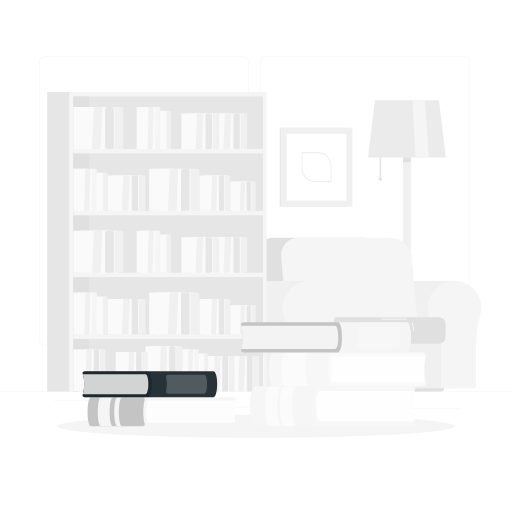
t = 0.00 s
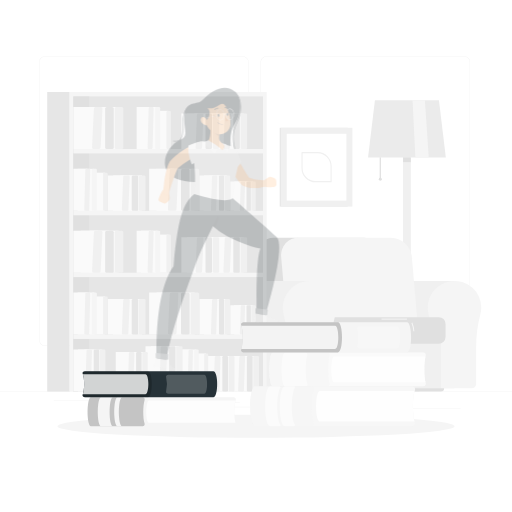
t = 0.25 s
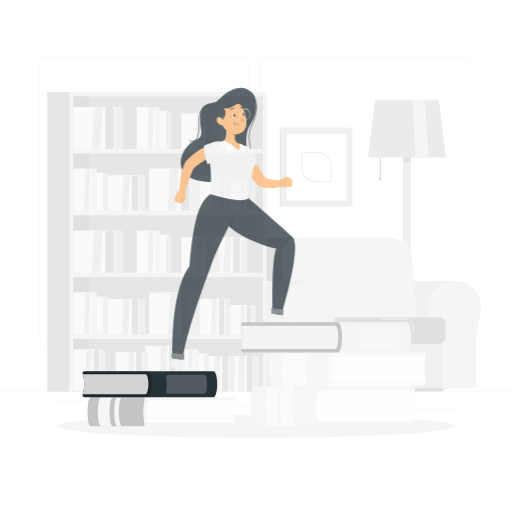
t = 0.50 s
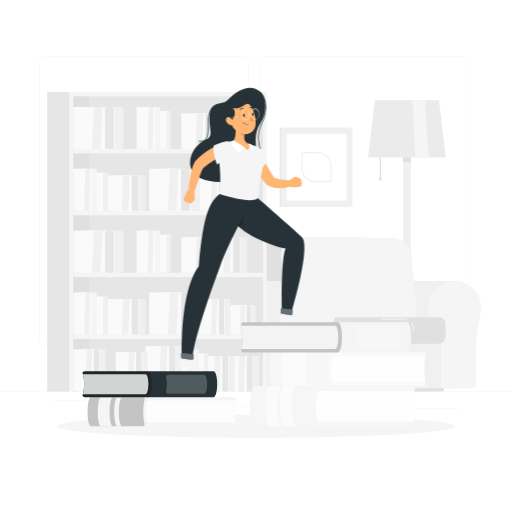
t = 0.75 s
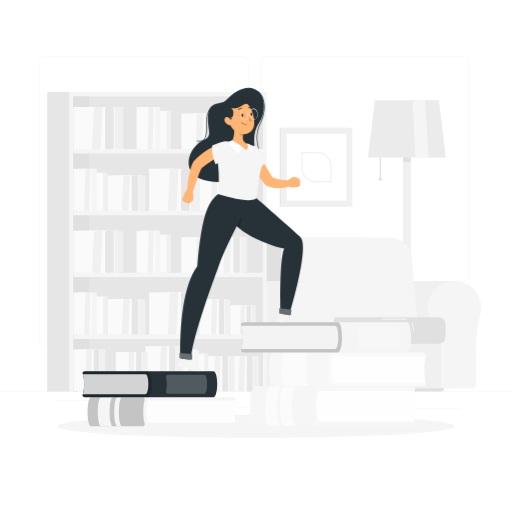
t = 1.00 s

The animated SVG that drew these frames (rendered in a browser with its animation timeline set to each time). Animation: 1 CSS @keyframes rule; one cycle of 1.00 s.

<svg class="animated" id="freepik_stories-learning" xmlns="http://www.w3.org/2000/svg" viewBox="0 0 500 500" version="1.1" xmlns:xlink="http://www.w3.org/1999/xlink" xmlns:svgjs="http://svgjs.com/svgjs"><style>svg#freepik_stories-learning:not(.animated) .animable {opacity: 0;}svg#freepik_stories-learning.animated #freepik--Character--inject-12 {animation: 1s 1 forwards cubic-bezier(.36,-0.01,.5,1.38) slideLeft;animation-delay: 0s;}            @keyframes slideLeft {                0% {                    opacity: 0;                    transform: translateX(-30px);                }                100% {                    opacity: 1;                    transform: translateX(0);                }            }        </style><g id="freepik--background-complete--inject-12" class="animable" style="transform-origin: 250px 226.87px;"><rect y="382.4" width="500" height="0.25" style="fill: rgb(235, 235, 235); transform-origin: 250px 382.525px;" id="ellwgv54thkhe" class="animable"></rect><rect x="394.67" y="398.49" width="55.23" height="0.25" style="fill: rgb(235, 235, 235); transform-origin: 422.285px 398.615px;" id="elw3dn00hlst" class="animable"></rect><rect x="321.81" y="393.25" width="8.69" height="0.25" style="fill: rgb(235, 235, 235); transform-origin: 326.155px 393.375px;" id="elpgaeq3d00va" class="animable"></rect><rect x="372.47" y="389.21" width="19.19" height="0.25" style="fill: rgb(235, 235, 235); transform-origin: 382.065px 389.335px;" id="eluwse3q0bk5d" class="animable"></rect><rect x="52.46" y="390.89" width="43.19" height="0.25" style="fill: rgb(235, 235, 235); transform-origin: 74.055px 391.015px;" id="elc43rie9zgke" class="animable"></rect><rect x="215.33" y="397.35" width="45.72" height="0.25" style="fill: rgb(235, 235, 235); transform-origin: 238.19px 397.475px;" id="eljn4bf74z1lo" class="animable"></rect><rect x="140.46" y="393.12" width="93.68" height="0.25" style="fill: rgb(235, 235, 235); transform-origin: 187.3px 393.245px;" id="elrfpfkyw1b2" class="animable"></rect><path d="M242.72,332.09A5.71,5.71,0,0,1,237,337.8H43.91a5.71,5.71,0,0,1-5.7-5.71V60.66A5.71,5.71,0,0,1,43.91,55H237a5.71,5.71,0,0,1,5.71,5.71m-.25,0A5.47,5.47,0,0,0,237,55.2H43.91a5.46,5.46,0,0,0-5.45,5.46V332.09a5.46,5.46,0,0,0,5.45,5.46H237a5.47,5.47,0,0,0,5.46-5.46" style="fill: rgb(235, 235, 235); transform-origin: 140.465px 196.4px;" id="el9sk4k0cdtqa" class="animable"></path><path d="M453.31,337.8H260.21a5.72,5.72,0,0,1-5.71-5.71V60.66A5.72,5.72,0,0,1,260.21,55h193.1A5.71,5.71,0,0,1,459,60.66V332.09A5.71,5.71,0,0,1,453.31,337.8ZM260.21,55.2a5.47,5.47,0,0,0-5.46,5.46V332.09a5.47,5.47,0,0,0,5.46,5.46h193.1a5.47,5.47,0,0,0,5.46-5.46V60.66a5.47,5.47,0,0,0-5.46-5.46Z" style="fill: rgb(235, 235, 235); transform-origin: 356.75px 196.4px;" id="elns6cqg694wf" class="animable"></path><rect x="273.16" y="124.8" width="66.35" height="76.93" style="fill: rgb(230, 230, 230); transform-origin: 306.335px 163.265px;" id="elupoq21bwqj" class="animable"></rect><rect x="274.16" y="124.8" width="69.98" height="76.93" style="fill: rgb(240, 240, 240); transform-origin: 309.15px 163.265px;" id="elrwn31y27f5l" class="animable"></rect><g id="el8163ps8u0lu"><rect x="276.55" y="134.14" width="65.21" height="58.25" style="fill: rgb(255, 255, 255); transform-origin: 309.155px 163.265px; transform: rotate(90deg);" class="animable"></rect></g><path d="M323.32,178H308.2a13.81,13.81,0,0,1-13.79-13.8V149.09a.56.56,0,0,1,.56-.56h15.12a13.81,13.81,0,0,1,13.8,13.8v15.12A.56.56,0,0,1,323.32,178Zm-27.79-28.35v14.55a12.69,12.69,0,0,0,12.67,12.67h14.56V162.33a12.68,12.68,0,0,0-12.67-12.67Z" style="fill: rgb(240, 240, 240); transform-origin: 309.15px 163.265px;" id="ela6maua1wa6p" class="animable"></path><polygon points="435.38 153.72 359.41 153.72 366.14 97.98 428.65 97.98 435.38 153.72" style="fill: rgb(235, 235, 235); transform-origin: 397.395px 125.85px;" id="elqdhhg5lbnf" class="animable"></polygon><rect x="370.77" y="153.71" width="1.22" height="21.35" style="fill: rgb(224, 224, 224); transform-origin: 371.38px 164.385px;" id="elommyw9tthn" class="animable"></rect><circle cx="371.38" cy="175.06" r="1.46" style="fill: rgb(224, 224, 224); transform-origin: 371.38px 175.06px;" id="eln1l5dhusitk" class="animable"></circle><polygon points="418.71 153.72 405.65 153.72 402.88 97.98 414.93 97.98 418.71 153.72" style="fill: rgb(245, 245, 245); transform-origin: 410.795px 125.85px;" id="els7gbvckipfg" class="animable"></polygon><rect x="393.6" y="153.71" width="7.6" height="228.68" style="fill: rgb(240, 240, 240); transform-origin: 397.4px 268.05px;" id="el9hgnr9ejta" class="animable"></rect><path d="M409.42,382.4H385.37a5.13,5.13,0,0,1,5.12-5.13H404.3a5.13,5.13,0,0,1,5.12,5.13Z" style="fill: rgb(240, 240, 240); transform-origin: 397.395px 379.835px;" id="eljde4st3yhji" class="animable"></path><rect x="393.6" y="153.71" width="7.6" height="4.64" style="fill: rgb(224, 224, 224); transform-origin: 397.4px 156.03px;" id="eluc5u9mdgnes" class="animable"></rect><path d="M388.58,274.33h0c-.61,0-1.22,0-1.84.06a26.14,26.14,0,0,0-23.42,32.9,131.18,131.18,0,0,1,4.1,34.07v33.46a4.38,4.38,0,0,0,4.39,4.39h72V274.33Z" style="fill: rgb(240, 240, 240); transform-origin: 403.112px 326.77px;" id="elcfkdtp7oote" class="animable"></path><path d="M470,300.48a26.16,26.16,0,1,0-51.42,6.81,131.18,131.18,0,0,1,4.1,34.07v33.46a4.38,4.38,0,0,0,4.39,4.39h33.54a4.39,4.39,0,0,0,4.39-4.39V339.4a119.36,119.36,0,0,1,4-31.93A26,26,0,0,0,470,300.48Z" style="fill: rgb(245, 245, 245); transform-origin: 443.84px 326.769px;" id="elzych9rdxmo" class="animable"></path><rect x="311.3" y="315.53" width="119.26" height="63.68" style="fill: rgb(240, 240, 240); transform-origin: 370.93px 347.37px;" id="elcomkgnxt14" class="animable"></rect><path d="M355.84,232.1h-88a17.88,17.88,0,0,0-18.1,19.79l6.7,78H384l-6.7-78A22,22,0,0,0,355.84,232.1Z" style="fill: rgb(224, 224, 224); transform-origin: 316.819px 280.994px;" id="elftyowcggu0e" class="animable"></path><path d="M381.72,232.1h-89.9a17,17,0,0,0-17.23,18.84l6.79,79H409l-6.79-79A20.92,20.92,0,0,0,381.72,232.1Z" style="fill: rgb(245, 245, 245); transform-origin: 341.745px 281.018px;" id="elw27xbaiks5" class="animable"></path><path d="M313.26,309.72H428.54a6.55,6.55,0,0,1,6.55,6.55V329.1a6.55,6.55,0,0,1-6.55,6.55H313.26a2,2,0,0,1-2-2v-22A2,2,0,0,1,313.26,309.72Z" style="fill: rgb(224, 224, 224); transform-origin: 373.175px 322.685px;" id="elcadr71j2w5" class="animable"></path><path d="M247.05,274.33h0q-.92,0-1.83.06a26.17,26.17,0,0,0-23.43,32.9,130.75,130.75,0,0,1,4.1,34.07v33.46a4.39,4.39,0,0,0,4.39,4.39h72V274.33Z" style="fill: rgb(240, 240, 240); transform-origin: 261.586px 326.77px;" id="elqg4wkkd9te" class="animable"></path><path d="M328.44,300.48A26.16,26.16,0,1,0,277,307.29a130.75,130.75,0,0,1,4.1,34.07v33.46a4.39,4.39,0,0,0,4.4,4.39h33.53a4.38,4.38,0,0,0,4.39-4.39V339.4a119.37,119.37,0,0,1,4.06-31.93A26.38,26.38,0,0,0,328.44,300.48Z" style="fill: rgb(245, 245, 245); transform-origin: 302.28px 326.806px;" id="eli29lea0y03" class="animable"></path><path d="M430.54,382.4H248.92a3.19,3.19,0,0,1-3.19-3.19h188A3.19,3.19,0,0,1,430.54,382.4Z" style="fill: rgb(224, 224, 224); transform-origin: 339.73px 380.805px;" id="el6jlnstehugo" class="animable"></path><rect x="46.11" y="89.83" width="21.92" height="292.57" style="fill: rgb(230, 230, 230); transform-origin: 57.07px 236.115px;" id="elwig64wtu94" class="animable"></rect><g id="elr3nocq8bmm"><rect x="68.03" y="89.83" width="192.37" height="292.57" style="fill: rgb(245, 245, 245); transform-origin: 164.215px 236.115px; transform: rotate(180deg);" class="animable"></rect></g><g id="eluzfeg69vb17"><rect x="20.08" y="145.68" width="288.26" height="185.18" style="fill: rgb(230, 230, 230); transform-origin: 164.21px 238.27px; transform: rotate(90deg);" class="animable"></rect></g><g id="ela17q9p7m1mu"><rect x="-64.76" y="230.52" width="288.26" height="15.5" style="fill: rgb(224, 224, 224); transform-origin: 79.37px 238.27px; transform: rotate(90deg);" class="animable"></rect></g><g id="el5k6fyd5457a"><rect x="163.03" y="235.3" width="4.3" height="187.13" style="fill: rgb(245, 245, 245); transform-origin: 165.18px 328.865px; transform: rotate(90deg);" class="animable"></rect></g><g id="el89k9trm49ov"><rect x="163.03" y="174.9" width="4.3" height="187.13" style="fill: rgb(245, 245, 245); transform-origin: 165.18px 268.465px; transform: rotate(90deg);" class="animable"></rect></g><g id="el2wafnfunrzn"><rect x="163.03" y="114.5" width="4.31" height="187.13" style="fill: rgb(245, 245, 245); transform-origin: 165.185px 208.065px; transform: rotate(90deg);" class="animable"></rect></g><g id="elw013x0c61e"><rect x="163.03" y="54.1" width="4.3" height="187.13" style="fill: rgb(245, 245, 245); transform-origin: 165.18px 147.665px; transform: rotate(90deg);" class="animable"></rect></g><g id="el0huw092ybwkj"><rect x="88.11" y="104.48" width="27.83" height="41.03" style="fill: rgb(250, 250, 250); transform-origin: 102.025px 124.995px; transform: rotate(180deg);" class="animable"></rect></g><rect x="112.05" y="104.48" width="8.38" height="41.03" rx="1.52" style="fill: rgb(240, 240, 240); transform-origin: 116.24px 124.995px;" id="el7g986j4a26" class="animable"></rect><g id="elnzvshhkkz3"><rect x="78.75" y="104.48" width="27.83" height="41.03" style="fill: rgb(250, 250, 250); transform-origin: 92.665px 124.995px; transform: rotate(180deg);" class="animable"></rect></g><rect x="102.69" y="104.48" width="8.38" height="41.03" rx="1.52" style="fill: rgb(230, 230, 230); transform-origin: 106.88px 124.995px;" id="elf9fyq5y55je" class="animable"></rect><polygon points="71.62 104.48 95.64 104.48 93.73 145.52 71.62 145.52 71.62 104.48" style="fill: rgb(250, 250, 250); transform-origin: 83.63px 125px;" id="elbncw3qu2ir" class="animable"></polygon><path d="M98.74,104.48H93.13a1.62,1.62,0,0,0-1.46,1.66l-1.76,37.72a1.47,1.47,0,0,0,1.31,1.66h5.61a1.64,1.64,0,0,0,1.46-1.66l1.76-37.72A1.46,1.46,0,0,0,98.74,104.48Z" style="fill: rgb(240, 240, 240); transform-origin: 94.9807px 125px;" id="el1b5m679llbh" class="animable"></path><g id="el77k6ae40cip"><rect x="216.82" y="110.88" width="21.1" height="34.64" style="fill: rgb(250, 250, 250); transform-origin: 227.37px 128.2px; transform: rotate(180deg);" class="animable"></rect></g><rect x="234.97" y="110.88" width="6.35" height="34.64" rx="1.21" style="fill: rgb(240, 240, 240); transform-origin: 238.145px 128.2px;" id="elzefif8cby4" class="animable"></rect><g id="elstvmwgf4sbq"><rect x="209.72" y="110.88" width="21.1" height="34.64" style="fill: rgb(250, 250, 250); transform-origin: 220.27px 128.2px; transform: rotate(180deg);" class="animable"></rect></g><rect x="227.87" y="110.88" width="6.35" height="34.64" rx="1.21" style="fill: rgb(230, 230, 230); transform-origin: 231.045px 128.2px;" id="elwpvc3ltxx8m" class="animable"></rect><polygon points="204.31 110.88 222.52 110.88 221.07 145.52 204.31 145.52 204.31 110.88" style="fill: rgb(250, 250, 250); transform-origin: 213.415px 128.2px;" id="elhyhjgj1vmxc" class="animable"></polygon><path d="M224.87,110.88h-4.25c-.58,0-1.07.63-1.11,1.4l-1.33,31.84c0,.77.41,1.4,1,1.4h4.26c.58,0,1.07-.63,1.1-1.4l1.34-31.84C225.9,111.51,225.45,110.88,224.87,110.88Z" style="fill: rgb(240, 240, 240); transform-origin: 222.03px 128.2px;" id="elxnvnj62q59b" class="animable"></path><g id="elo57ulutq1"><rect x="189.61" y="110.88" width="21.1" height="34.64" style="fill: rgb(250, 250, 250); transform-origin: 200.16px 128.2px; transform: rotate(180deg);" class="animable"></rect></g><rect x="207.76" y="110.88" width="6.35" height="34.64" rx="1.21" style="fill: rgb(240, 240, 240); transform-origin: 210.935px 128.2px;" id="el7o7x8xk1xxa" class="animable"></rect><g id="elh3wzhb7mv05"><rect x="182.51" y="110.88" width="21.1" height="34.64" style="fill: rgb(250, 250, 250); transform-origin: 193.06px 128.2px; transform: rotate(180deg);" class="animable"></rect></g><rect x="200.66" y="110.88" width="6.35" height="34.64" rx="1.21" style="fill: rgb(230, 230, 230); transform-origin: 203.835px 128.2px;" id="elk2bddpkg92f" class="animable"></rect><polygon points="177.11 110.88 195.31 110.88 193.87 145.52 177.11 145.52 177.11 110.88" style="fill: rgb(250, 250, 250); transform-origin: 186.21px 128.2px;" id="elzjh1g9d6ty" class="animable"></polygon><path d="M197.67,110.88h-4.26c-.58,0-1.07.63-1.1,1.4L191,144.12c0,.77.42,1.4,1,1.4h4.25c.58,0,1.07-.63,1.11-1.4l1.33-31.84C198.69,111.51,198.25,110.88,197.67,110.88Z" style="fill: rgb(240, 240, 240); transform-origin: 194.845px 128.2px;" id="elqjm3t5gt5qn" class="animable"></path><g id="elz3li6j2esm"><rect x="149.87" y="108.28" width="14.71" height="37.23" style="fill: rgb(250, 250, 250); transform-origin: 157.225px 126.895px; transform: rotate(180deg);" class="animable"></rect></g><rect x="162.52" y="108.28" width="4.43" height="37.23" rx="1.05" style="fill: rgb(240, 240, 240); transform-origin: 164.735px 126.895px;" id="el9t9bkhj8fog" class="animable"></rect><g id="elsngwtlppiuk"><rect x="137.61" y="104.48" width="16.21" height="41.03" style="fill: rgb(250, 250, 250); transform-origin: 145.715px 124.995px; transform: rotate(180deg);" class="animable"></rect></g><rect x="151.56" y="104.48" width="4.88" height="41.03" rx="1.16" style="fill: rgb(245, 245, 245); transform-origin: 154px 124.995px;" id="elpdtmt2aqudk" class="animable"></rect><polygon points="133.46 104.48 147.45 104.48 146.34 145.52 133.46 145.52 133.46 104.48" style="fill: rgb(250, 250, 250); transform-origin: 140.455px 125px;" id="el4xndjp138tl" class="animable"></polygon><path d="M149.26,104.48H146c-.44,0-.83.74-.85,1.66l-1,37.72c0,.91.31,1.66.76,1.66h3.27c.44,0,.82-.75.85-1.66l1-37.72C150,105.22,149.7,104.48,149.26,104.48Z" style="fill: rgb(240, 240, 240); transform-origin: 147.09px 125px;" id="el9sovavysnfi" class="animable"></path><g id="elzfao9czbm29"><rect x="162.21" y="164.88" width="27.83" height="41.03" style="fill: rgb(250, 250, 250); transform-origin: 176.125px 185.395px; transform: rotate(180deg);" class="animable"></rect></g><rect x="186.15" y="164.88" width="8.38" height="41.03" rx="1.52" style="fill: rgb(240, 240, 240); transform-origin: 190.34px 185.395px;" id="elosxjfn929r" class="animable"></rect><g id="eldjvgrulc4nt"><rect x="152.84" y="164.88" width="27.83" height="41.03" style="fill: rgb(250, 250, 250); transform-origin: 166.755px 185.395px; transform: rotate(180deg);" class="animable"></rect></g><rect x="176.78" y="164.88" width="8.38" height="41.03" rx="1.52" style="fill: rgb(230, 230, 230); transform-origin: 180.97px 185.395px;" id="elqui6nkcfaka" class="animable"></rect><polygon points="145.72 164.88 169.73 164.88 167.82 205.92 145.72 205.92 145.72 164.88" style="fill: rgb(250, 250, 250); transform-origin: 157.725px 185.4px;" id="elyuxkehtdnjt" class="animable"></polygon><path d="M172.84,164.88h-5.61a1.62,1.62,0,0,0-1.46,1.66L164,204.26a1.46,1.46,0,0,0,1.31,1.66h5.61a1.64,1.64,0,0,0,1.46-1.66l1.75-37.72A1.45,1.45,0,0,0,172.84,164.88Z" style="fill: rgb(240, 240, 240); transform-origin: 169.066px 185.4px;" id="elrbo8kla4wla" class="animable"></path><g id="elbvtvui72t1g"><rect x="204.87" y="171.28" width="17.05" height="34.64" style="fill: rgb(250, 250, 250); transform-origin: 213.395px 188.6px; transform: rotate(180deg);" class="animable"></rect></g><rect x="219.54" y="171.28" width="5.13" height="34.64" rx="1.09" style="fill: rgb(240, 240, 240); transform-origin: 222.105px 188.6px;" id="elkd7srns5fwo" class="animable"></rect><g id="elugeinzj1ncr"><rect x="199.13" y="171.28" width="17.05" height="34.64" style="fill: rgb(250, 250, 250); transform-origin: 207.655px 188.6px; transform: rotate(180deg);" class="animable"></rect></g><rect x="213.8" y="171.28" width="5.13" height="34.64" rx="1.09" style="fill: rgb(230, 230, 230); transform-origin: 216.365px 188.6px;" id="elhmskjcg2wpw" class="animable"></rect><polygon points="194.76 171.28 209.48 171.28 208.31 205.92 194.76 205.92 194.76 171.28" style="fill: rgb(250, 250, 250); transform-origin: 202.12px 188.6px;" id="elq51jyz1mfgi" class="animable"></polygon><path d="M211.38,171.28h-3.44c-.47,0-.87.63-.89,1.4L206,204.52c0,.77.33,1.4.8,1.4h3.44c.47,0,.87-.63.89-1.4l1.08-31.84C212.21,171.91,211.85,171.28,211.38,171.28Z" style="fill: rgb(240, 240, 240); transform-origin: 209.105px 188.6px;" id="el2zbzut6oact" class="animable"></path><g id="eltbchj03o1ja"><rect x="233.31" y="177.22" width="14.12" height="28.69" style="fill: rgb(250, 250, 250); transform-origin: 240.37px 191.565px; transform: rotate(180deg);" class="animable"></rect></g><rect x="245.46" y="177.22" width="4.25" height="28.69" rx="0.9" style="fill: rgb(240, 240, 240); transform-origin: 247.585px 191.565px;" id="el7rra4a8v16l" class="animable"></rect><g id="elcz4hr7tvxwm"><rect x="228.56" y="177.22" width="14.12" height="28.69" style="fill: rgb(250, 250, 250); transform-origin: 235.62px 191.565px; transform: rotate(180deg);" class="animable"></rect></g><rect x="240.71" y="177.22" width="4.25" height="28.69" rx="0.9" style="fill: rgb(230, 230, 230); transform-origin: 242.835px 191.565px;" id="elm62e5d905y" class="animable"></rect><polygon points="224.94 177.22 237.13 177.22 236.16 205.92 224.94 205.92 224.94 177.22" style="fill: rgb(250, 250, 250); transform-origin: 231.035px 191.57px;" id="eld7jsg2m1ae" class="animable"></polygon><path d="M238.71,177.22h-2.85c-.39,0-.72.52-.74,1.16l-.89,26.38c0,.64.27,1.16.66,1.16h2.85c.38,0,.72-.52.74-1.16l.89-26.38C239.39,177.74,239.09,177.22,238.71,177.22Z" style="fill: rgb(240, 240, 240); transform-origin: 236.8px 191.57px;" id="eld7cfcjycsrt" class="animable"></path><g id="el51kdmm989x9"><rect x="117.61" y="171.28" width="21.1" height="34.64" style="fill: rgb(250, 250, 250); transform-origin: 128.16px 188.6px; transform: rotate(180deg);" class="animable"></rect></g><rect x="135.76" y="171.28" width="6.35" height="34.64" rx="1.21" style="fill: rgb(240, 240, 240); transform-origin: 138.935px 188.6px;" id="el6g2wpd8h0ui" class="animable"></rect><g id="el2xel3eq730s"><rect x="110.5" y="171.28" width="21.1" height="34.64" style="fill: rgb(250, 250, 250); transform-origin: 121.05px 188.6px; transform: rotate(180deg);" class="animable"></rect></g><rect x="128.65" y="171.28" width="6.35" height="34.64" rx="1.21" style="fill: rgb(230, 230, 230); transform-origin: 131.825px 188.6px;" id="elx9nasv5ta4f" class="animable"></rect><polygon points="105.1 171.28 123.31 171.28 121.86 205.92 105.1 205.92 105.1 171.28" style="fill: rgb(250, 250, 250); transform-origin: 114.205px 188.6px;" id="elo6os6barpw" class="animable"></polygon><path d="M125.66,171.28h-4.25a1.33,1.33,0,0,0-1.11,1.4L119,204.52c0,.77.41,1.4,1,1.4h4.25a1.33,1.33,0,0,0,1.11-1.4l1.33-31.84C126.69,171.91,126.24,171.28,125.66,171.28Z" style="fill: rgb(240, 240, 240); transform-origin: 122.845px 188.6px;" id="elcsdnrtmjvfu" class="animable"></path><g id="eldkyo1m4ci6o"><rect x="88.02" y="168.68" width="14.71" height="37.23" style="fill: rgb(250, 250, 250); transform-origin: 95.375px 187.295px; transform: rotate(180deg);" class="animable"></rect></g><rect x="100.67" y="168.68" width="4.43" height="37.23" rx="1.05" style="fill: rgb(240, 240, 240); transform-origin: 102.885px 187.295px;" id="elx9eh8t3dkn" class="animable"></rect><g id="elto425xrye08"><rect x="75.77" y="164.88" width="16.21" height="41.03" style="fill: rgb(250, 250, 250); transform-origin: 83.875px 185.395px; transform: rotate(180deg);" class="animable"></rect></g><rect x="89.71" y="164.88" width="4.88" height="41.03" rx="1.16" style="fill: rgb(245, 245, 245); transform-origin: 92.15px 185.395px;" id="el96byjzrspd" class="animable"></rect><polygon points="71.62 164.88 85.61 164.88 84.5 205.92 71.62 205.92 71.62 164.88" style="fill: rgb(250, 250, 250); transform-origin: 78.615px 185.4px;" id="eltloxsyehbq" class="animable"></polygon><path d="M87.42,164.88H84.15c-.45,0-.83.74-.85,1.66l-1,37.72c0,.91.32,1.66.77,1.66H86.3c.45,0,.83-.75.85-1.66l1-37.72C88.2,165.62,87.86,164.88,87.42,164.88Z" style="fill: rgb(240, 240, 240); transform-origin: 85.2274px 185.4px;" id="el7d411w5913f" class="animable"></path><g id="elrg169jeu64r"><rect x="88.11" y="225.28" width="27.83" height="41.03" style="fill: rgb(250, 250, 250); transform-origin: 102.025px 245.795px; transform: rotate(180deg);" class="animable"></rect></g><rect x="112.05" y="225.28" width="8.38" height="41.03" rx="1.52" style="fill: rgb(240, 240, 240); transform-origin: 116.24px 245.795px;" id="elpyeei208nyn" class="animable"></rect><g id="el83kunt0m6r6"><rect x="78.75" y="225.28" width="27.83" height="41.03" style="fill: rgb(250, 250, 250); transform-origin: 92.665px 245.795px; transform: rotate(180deg);" class="animable"></rect></g><rect x="102.69" y="225.28" width="8.38" height="41.03" rx="1.52" style="fill: rgb(230, 230, 230); transform-origin: 106.88px 245.795px;" id="elrfhe30eo0cs" class="animable"></rect><polygon points="71.62 225.28 95.64 225.28 93.73 266.32 71.62 266.32 71.62 225.28" style="fill: rgb(250, 250, 250); transform-origin: 83.63px 245.8px;" id="elrpvuopa3wrq" class="animable"></polygon><path d="M98.74,225.28H93.13a1.62,1.62,0,0,0-1.46,1.66l-1.76,37.72a1.47,1.47,0,0,0,1.31,1.66h5.61a1.64,1.64,0,0,0,1.46-1.66l1.76-37.72A1.46,1.46,0,0,0,98.74,225.28Z" style="fill: rgb(240, 240, 240); transform-origin: 94.9807px 245.8px;" id="el0fey4xdfw7re" class="animable"></path><g id="elklxt6gubzu"><rect x="216.82" y="231.68" width="21.1" height="34.64" style="fill: rgb(250, 250, 250); transform-origin: 227.37px 249px; transform: rotate(180deg);" class="animable"></rect></g><rect x="234.97" y="231.68" width="6.35" height="34.64" rx="1.21" style="fill: rgb(240, 240, 240); transform-origin: 238.145px 249px;" id="elz9zhuwkkrh" class="animable"></rect><g id="ellptgsn22qsj"><rect x="209.72" y="231.68" width="21.1" height="34.64" style="fill: rgb(250, 250, 250); transform-origin: 220.27px 249px; transform: rotate(180deg);" class="animable"></rect></g><rect x="227.87" y="231.68" width="6.35" height="34.64" rx="1.21" style="fill: rgb(230, 230, 230); transform-origin: 231.045px 249px;" id="elcfcdxuaegcu" class="animable"></rect><polygon points="204.31 231.68 222.52 231.68 221.07 266.32 204.31 266.32 204.31 231.68" style="fill: rgb(250, 250, 250); transform-origin: 213.415px 249px;" id="el6wv5o7f2qs" class="animable"></polygon><path d="M224.87,231.68h-4.25c-.58,0-1.07.63-1.11,1.4l-1.33,31.84c0,.77.41,1.4,1,1.4h4.26c.58,0,1.07-.63,1.1-1.4l1.34-31.84C225.9,232.31,225.45,231.68,224.87,231.68Z" style="fill: rgb(240, 240, 240); transform-origin: 222.03px 249px;" id="elh6m3oo8jrkp" class="animable"></path><g id="eltiemvcfhz9o"><rect x="189.61" y="231.68" width="21.1" height="34.64" style="fill: rgb(250, 250, 250); transform-origin: 200.16px 249px; transform: rotate(180deg);" class="animable"></rect></g><rect x="207.76" y="231.68" width="6.35" height="34.64" rx="1.21" style="fill: rgb(240, 240, 240); transform-origin: 210.935px 249px;" id="elpswpmubkd5" class="animable"></rect><g id="el6mqpu0f5qby"><rect x="182.51" y="231.68" width="21.1" height="34.64" style="fill: rgb(250, 250, 250); transform-origin: 193.06px 249px; transform: rotate(180deg);" class="animable"></rect></g><rect x="200.66" y="231.68" width="6.35" height="34.64" rx="1.21" style="fill: rgb(230, 230, 230); transform-origin: 203.835px 249px;" id="elk84m56okcun" class="animable"></rect><polygon points="177.11 231.68 195.31 231.68 193.87 266.32 177.11 266.32 177.11 231.68" style="fill: rgb(250, 250, 250); transform-origin: 186.21px 249px;" id="el45o9bwczd0m" class="animable"></polygon><path d="M197.67,231.68h-4.26c-.58,0-1.07.63-1.1,1.4L191,264.92c0,.77.42,1.4,1,1.4h4.25c.58,0,1.07-.63,1.11-1.4l1.33-31.84C198.69,232.31,198.25,231.68,197.67,231.68Z" style="fill: rgb(240, 240, 240); transform-origin: 194.845px 249px;" id="el9op6ve4722d" class="animable"></path><g id="elp8f890py1sp"><rect x="149.87" y="229.08" width="14.71" height="37.23" style="fill: rgb(250, 250, 250); transform-origin: 157.225px 247.695px; transform: rotate(180deg);" class="animable"></rect></g><rect x="162.52" y="229.08" width="4.43" height="37.23" rx="1.05" style="fill: rgb(240, 240, 240); transform-origin: 164.735px 247.695px;" id="el1f5okrqv64m" class="animable"></rect><g id="el0nlp1retun3b"><rect x="137.61" y="225.28" width="16.21" height="41.03" style="fill: rgb(250, 250, 250); transform-origin: 145.715px 245.795px; transform: rotate(180deg);" class="animable"></rect></g><rect x="151.56" y="225.28" width="4.88" height="41.03" rx="1.16" style="fill: rgb(245, 245, 245); transform-origin: 154px 245.795px;" id="elprayeu1fcu" class="animable"></rect><polygon points="133.46 225.28 147.45 225.28 146.34 266.32 133.46 266.32 133.46 225.28" style="fill: rgb(250, 250, 250); transform-origin: 140.455px 245.8px;" id="el8mihebn7c5f" class="animable"></polygon><path d="M149.26,225.28H146c-.44,0-.83.74-.85,1.66l-1,37.72c0,.91.31,1.66.76,1.66h3.27c.44,0,.82-.75.85-1.66l1-37.72C150,226,149.7,225.28,149.26,225.28Z" style="fill: rgb(240, 240, 240); transform-origin: 147.09px 245.8px;" id="elv7s1xf9euxm" class="animable"></path><g id="elevf85esnr3"><rect x="82.19" y="341.36" width="17.83" height="41.03" style="fill: rgb(250, 250, 250); transform-origin: 91.105px 361.875px; transform: rotate(180deg);" class="animable"></rect></g><rect x="97.52" y="341.36" width="5.37" height="41.03" rx="1.21" style="fill: rgb(240, 240, 240); transform-origin: 100.205px 361.875px;" id="elxt9rkn1smrl" class="animable"></rect><g id="elnkh9p1a98x"><rect x="76.18" y="341.36" width="17.83" height="41.03" style="fill: rgb(250, 250, 250); transform-origin: 85.095px 361.875px; transform: rotate(180deg);" class="animable"></rect></g><rect x="91.52" y="341.36" width="5.37" height="41.03" rx="1.21" style="fill: rgb(230, 230, 230); transform-origin: 94.205px 361.875px;" id="elnziftgkjcom" class="animable"></rect><polygon points="71.62 341.37 87 341.37 85.78 382.4 71.62 382.4 71.62 341.37" style="fill: rgb(250, 250, 250); transform-origin: 79.31px 361.885px;" id="eljpr9z282w5" class="animable"></polygon><path d="M89,341.36H85.4c-.49,0-.91.75-.94,1.66l-1.12,37.72c0,.92.35,1.66.84,1.66h3.59c.49,0,.91-.74.94-1.66L89.83,343C89.86,342.11,89.48,341.36,89,341.36Z" style="fill: rgb(240, 240, 240); transform-origin: 86.5858px 361.88px;" id="elk6yfcexmxt" class="animable"></path><g id="el0qqcvp7xn2rc"><rect x="231.36" y="347.76" width="18.59" height="34.64" style="fill: rgb(250, 250, 250); transform-origin: 240.655px 365.08px; transform: rotate(180deg);" class="animable"></rect></g><rect x="247.35" y="347.76" width="5.6" height="34.64" rx="1.14" style="fill: rgb(240, 240, 240); transform-origin: 250.15px 365.08px;" id="elnddfozpusxn" class="animable"></rect><g id="elx2tkbajh1if"><rect x="225.1" y="347.76" width="18.59" height="34.64" style="fill: rgb(250, 250, 250); transform-origin: 234.395px 365.08px; transform: rotate(180deg);" class="animable"></rect></g><rect x="241.09" y="347.76" width="5.6" height="34.64" rx="1.14" style="fill: rgb(230, 230, 230); transform-origin: 243.89px 365.08px;" id="eldq3lh36pop" class="animable"></rect><polygon points="220.34 347.76 236.38 347.76 235.1 382.4 220.34 382.4 220.34 347.76" style="fill: rgb(250, 250, 250); transform-origin: 228.36px 365.08px;" id="el91cl4q6n34q" class="animable"></polygon><path d="M238.46,347.76h-3.75c-.51,0-1,.63-1,1.4L232.56,381c0,.77.36,1.4.87,1.4h3.75c.51,0,.95-.63,1-1.4l1.17-31.84C239.36,348.39,239,347.76,238.46,347.76Z" style="fill: rgb(240, 240, 240); transform-origin: 235.955px 365.08px;" id="el3ic4wy4k9am" class="animable"></path><g id="elph78on8bk9"><rect x="207.38" y="347.76" width="18.59" height="34.64" style="fill: rgb(250, 250, 250); transform-origin: 216.675px 365.08px; transform: rotate(180deg);" class="animable"></rect></g><rect x="223.37" y="347.76" width="5.6" height="34.64" rx="1.14" style="fill: rgb(240, 240, 240); transform-origin: 226.17px 365.08px;" id="elg6z6j13vezc" class="animable"></rect><g id="el6iumvbeqzfl"><rect x="201.12" y="347.76" width="18.59" height="34.64" style="fill: rgb(250, 250, 250); transform-origin: 210.415px 365.08px; transform: rotate(180deg);" class="animable"></rect></g><rect x="217.11" y="347.76" width="5.6" height="34.64" rx="1.14" style="fill: rgb(230, 230, 230); transform-origin: 219.91px 365.08px;" id="el62ixbft98lq" class="animable"></rect><polygon points="196.36 347.76 212.4 347.76 211.13 382.4 196.36 382.4 196.36 347.76" style="fill: rgb(250, 250, 250); transform-origin: 204.38px 365.08px;" id="elvostioc9uc" class="animable"></polygon><path d="M214.48,347.76h-3.75c-.51,0-.95.63-1,1.4L208.58,381c0,.77.36,1.4.87,1.4h3.75c.51,0,1-.63,1-1.4l1.17-31.84C215.38,348.39,215,347.76,214.48,347.76Z" style="fill: rgb(240, 240, 240); transform-origin: 211.975px 365.08px;" id="ell3jbwq1nk1" class="animable"></path><g id="el7kxs7pbhy3q"><rect x="188.3" y="345.17" width="12.96" height="37.23" style="fill: rgb(250, 250, 250); transform-origin: 194.78px 363.785px; transform: rotate(180deg);" class="animable"></rect></g><path d="M200.43,345.17h1.93a1,1,0,0,1,1,1v35.26a1,1,0,0,1-1,1h-1.93a1,1,0,0,1-1-1V346.15A1,1,0,0,1,200.43,345.17Z" style="fill: rgb(240, 240, 240); transform-origin: 201.395px 363.8px;" id="elzscjadn550h" class="animable"></path><g id="elua1tdop3rn"><rect x="177.5" y="341.36" width="14.28" height="41.03" style="fill: rgb(250, 250, 250); transform-origin: 184.64px 361.875px; transform: rotate(180deg);" class="animable"></rect></g><rect x="189.78" y="341.36" width="4.3" height="41.03" rx="1.09" style="fill: rgb(245, 245, 245); transform-origin: 191.93px 361.875px;" id="elcsz23vmdy2a" class="animable"></rect><polygon points="173.84 341.37 186.17 341.37 185.19 382.4 173.84 382.4 173.84 341.37" style="fill: rgb(250, 250, 250); transform-origin: 180.005px 361.885px;" id="elbbjnhs72e1" class="animable"></polygon><path d="M187.76,341.36h-2.88c-.39,0-.73.75-.75,1.66l-.9,37.72c0,.92.28,1.66.67,1.66h2.88c.39,0,.73-.74.75-1.66l.9-37.72C188.45,342.11,188.15,341.36,187.76,341.36Z" style="fill: rgb(240, 240, 240); transform-origin: 185.83px 361.88px;" id="eljpbhqkfr8ve" class="animable"></path><g id="el8p1wrvu4e07"><rect x="162.21" y="285.68" width="27.83" height="41.03" style="fill: rgb(250, 250, 250); transform-origin: 176.125px 306.195px; transform: rotate(180deg);" class="animable"></rect></g><rect x="186.15" y="285.68" width="8.38" height="41.03" rx="1.52" style="fill: rgb(240, 240, 240); transform-origin: 190.34px 306.195px;" id="elw8iotvxbsn" class="animable"></rect><g id="el8ksmr40dygk"><rect x="152.84" y="285.68" width="27.83" height="41.03" style="fill: rgb(250, 250, 250); transform-origin: 166.755px 306.195px; transform: rotate(180deg);" class="animable"></rect></g><rect x="176.78" y="285.68" width="8.38" height="41.03" rx="1.52" style="fill: rgb(230, 230, 230); transform-origin: 180.97px 306.195px;" id="elsdxt7kcqcyk" class="animable"></rect><polygon points="145.72 285.68 169.73 285.68 167.82 326.72 145.72 326.72 145.72 285.68" style="fill: rgb(250, 250, 250); transform-origin: 157.725px 306.2px;" id="elqqg03a9w1n" class="animable"></polygon><path d="M172.84,285.68h-5.61a1.63,1.63,0,0,0-1.46,1.66L164,325.06a1.46,1.46,0,0,0,1.31,1.66h5.61a1.64,1.64,0,0,0,1.46-1.66l1.75-37.72A1.46,1.46,0,0,0,172.84,285.68Z" style="fill: rgb(240, 240, 240); transform-origin: 169.065px 306.2px;" id="el3ljdu3rp9z2" class="animable"></path><g id="elnxvr8xsr0t"><rect x="204.87" y="292.08" width="17.05" height="34.64" style="fill: rgb(250, 250, 250); transform-origin: 213.395px 309.4px; transform: rotate(180deg);" class="animable"></rect></g><rect x="219.54" y="292.08" width="5.13" height="34.64" rx="1.09" style="fill: rgb(240, 240, 240); transform-origin: 222.105px 309.4px;" id="el5jt9zlq2zhv" class="animable"></rect><g id="elonxyrbi3t6q"><rect x="199.13" y="292.08" width="17.05" height="34.64" style="fill: rgb(250, 250, 250); transform-origin: 207.655px 309.4px; transform: rotate(180deg);" class="animable"></rect></g><rect x="213.8" y="292.08" width="5.13" height="34.64" rx="1.09" style="fill: rgb(230, 230, 230); transform-origin: 216.365px 309.4px;" id="eluhpz17rak5" class="animable"></rect><polygon points="194.76 292.08 209.48 292.08 208.31 326.72 194.76 326.72 194.76 292.08" style="fill: rgb(250, 250, 250); transform-origin: 202.12px 309.4px;" id="el46cauanbvq4" class="animable"></polygon><path d="M211.38,292.08h-3.44c-.47,0-.87.63-.89,1.4L206,325.32c0,.77.33,1.4.8,1.4h3.44c.47,0,.87-.63.89-1.4l1.08-31.84C212.21,292.71,211.85,292.08,211.38,292.08Z" style="fill: rgb(240, 240, 240); transform-origin: 209.105px 309.4px;" id="elz6rlbg4gan" class="animable"></path><g id="el9ss1zsiato"><rect x="233.31" y="298.02" width="14.12" height="28.69" style="fill: rgb(250, 250, 250); transform-origin: 240.37px 312.365px; transform: rotate(180deg);" class="animable"></rect></g><rect x="245.46" y="298.02" width="4.25" height="28.69" rx="0.9" style="fill: rgb(240, 240, 240); transform-origin: 247.585px 312.365px;" id="elguxsqiauyfh" class="animable"></rect><g id="elew9p5gqvh7n"><rect x="228.56" y="298.02" width="14.12" height="28.69" style="fill: rgb(250, 250, 250); transform-origin: 235.62px 312.365px; transform: rotate(180deg);" class="animable"></rect></g><rect x="240.71" y="298.02" width="4.25" height="28.69" rx="0.9" style="fill: rgb(230, 230, 230); transform-origin: 242.835px 312.365px;" id="el8vdi2ctfsg" class="animable"></rect><polygon points="224.94 298.02 237.13 298.02 236.16 326.72 224.94 326.72 224.94 298.02" style="fill: rgb(250, 250, 250); transform-origin: 231.035px 312.37px;" id="elu9nl2xbj28g" class="animable"></polygon><path d="M238.71,298h-2.85c-.39,0-.72.52-.74,1.16l-.89,26.38c0,.64.27,1.16.66,1.16h2.85c.38,0,.72-.52.74-1.16l.89-26.38C239.39,298.54,239.09,298,238.71,298Z" style="fill: rgb(240, 240, 240); transform-origin: 236.8px 312.35px;" id="el563nsg42ji" class="animable"></path><g id="elqmujfqnu709"><rect x="117.61" y="292.08" width="21.1" height="34.64" style="fill: rgb(250, 250, 250); transform-origin: 128.16px 309.4px; transform: rotate(180deg);" class="animable"></rect></g><rect x="135.76" y="292.08" width="6.35" height="34.64" rx="1.21" style="fill: rgb(240, 240, 240); transform-origin: 138.935px 309.4px;" id="elyzkhmgu4ja" class="animable"></rect><g id="elqp4wiid5q7a"><rect x="110.5" y="292.08" width="21.1" height="34.64" style="fill: rgb(250, 250, 250); transform-origin: 121.05px 309.4px; transform: rotate(180deg);" class="animable"></rect></g><rect x="128.65" y="292.08" width="6.35" height="34.64" rx="1.21" style="fill: rgb(230, 230, 230); transform-origin: 131.825px 309.4px;" id="elbji6z2arvn8" class="animable"></rect><polygon points="105.1 292.08 123.31 292.08 121.86 326.72 105.1 326.72 105.1 292.08" style="fill: rgb(250, 250, 250); transform-origin: 114.205px 309.4px;" id="ell97q138y61" class="animable"></polygon><path d="M125.66,292.08h-4.25a1.33,1.33,0,0,0-1.11,1.4L119,325.32c0,.77.41,1.4,1,1.4h4.25a1.33,1.33,0,0,0,1.11-1.4l1.33-31.84C126.69,292.71,126.24,292.08,125.66,292.08Z" style="fill: rgb(240, 240, 240); transform-origin: 122.845px 309.4px;" id="elx2wcltqz4o" class="animable"></path><g id="elvr2f6dm8fs"><rect x="88.02" y="289.48" width="14.71" height="37.23" style="fill: rgb(250, 250, 250); transform-origin: 95.375px 308.095px; transform: rotate(180deg);" class="animable"></rect></g><rect x="100.67" y="289.48" width="4.43" height="37.23" rx="1.05" style="fill: rgb(240, 240, 240); transform-origin: 102.885px 308.095px;" id="eleda2t2xv0wv" class="animable"></rect><g id="elutpbzuw5z4l"><rect x="75.77" y="285.68" width="16.21" height="41.03" style="fill: rgb(250, 250, 250); transform-origin: 83.875px 306.195px; transform: rotate(180deg);" class="animable"></rect></g><rect x="89.71" y="285.68" width="4.88" height="41.03" rx="1.16" style="fill: rgb(245, 245, 245); transform-origin: 92.15px 306.195px;" id="eliixci3p6fh" class="animable"></rect><polygon points="71.62 285.68 85.61 285.68 84.5 326.72 71.62 326.72 71.62 285.68" style="fill: rgb(250, 250, 250); transform-origin: 78.615px 306.2px;" id="el8pr6pcj9yth" class="animable"></polygon><path d="M87.42,285.68H84.15c-.45,0-.83.75-.85,1.66l-1,37.72c0,.91.32,1.66.77,1.66H86.3c.45,0,.83-.75.85-1.66l1-37.72C88.2,286.43,87.86,285.68,87.42,285.68Z" style="fill: rgb(240, 240, 240); transform-origin: 85.2274px 306.2px;" id="eliyotcmd2mq" class="animable"></path><g id="elzm5aelkvelp"><rect x="154.34" y="338.08" width="20.63" height="44.32" style="fill: rgb(250, 250, 250); transform-origin: 164.655px 360.24px; transform: rotate(180deg);" class="animable"></rect></g><rect x="172.09" y="338.08" width="6.21" height="44.32" rx="1.36" style="fill: rgb(240, 240, 240); transform-origin: 175.195px 360.24px;" id="elooon6iqtku" class="animable"></rect><g id="el34414pxgs11"><rect x="147.39" y="338.08" width="20.63" height="44.32" style="fill: rgb(250, 250, 250); transform-origin: 157.705px 360.24px; transform: rotate(180deg);" class="animable"></rect></g><rect x="165.14" y="338.08" width="6.21" height="44.32" rx="1.36" style="fill: rgb(230, 230, 230); transform-origin: 168.245px 360.24px;" id="elcspdehgpdid" class="animable"></rect><polygon points="142.11 338.08 159.91 338.08 158.5 382.4 142.11 382.4 142.11 338.08" style="fill: rgb(250, 250, 250); transform-origin: 151.01px 360.24px;" id="el6961lz2uvmr" class="animable"></polygon><path d="M162.22,338.08h-4.16c-.57,0-1.06.8-1.09,1.79l-1.3,40.74c0,1,.4,1.79,1,1.79h4.16c.57,0,1-.8,1.08-1.79l1.3-40.74C163.22,338.88,162.78,338.08,162.22,338.08Z" style="fill: rgb(240, 240, 240); transform-origin: 159.44px 360.24px;" id="els4uov4tox2" class="animable"></path><g id="el4da73o0xat3"><rect x="123.59" y="343.82" width="17.83" height="38.58" style="fill: rgb(250, 250, 250); transform-origin: 132.505px 363.11px; transform: rotate(180deg);" class="animable"></rect></g><rect x="138.92" y="343.82" width="5.37" height="38.58" rx="1.18" style="fill: rgb(240, 240, 240); transform-origin: 141.605px 363.11px;" id="elv9vl4u3fror" class="animable"></rect><g id="elsyo641bxm5b"><rect x="117.58" y="343.82" width="17.83" height="38.58" style="fill: rgb(250, 250, 250); transform-origin: 126.495px 363.11px; transform: rotate(180deg);" class="animable"></rect></g><rect x="132.92" y="343.82" width="5.37" height="38.58" rx="1.18" style="fill: rgb(230, 230, 230); transform-origin: 135.605px 363.11px;" id="eliteiaoi48o" class="animable"></rect><polygon points="113.02 343.82 128.4 343.82 127.18 382.4 113.02 382.4 113.02 343.82" style="fill: rgb(250, 250, 250); transform-origin: 120.71px 363.11px;" id="eln88yr5f5ez" class="animable"></polygon><path d="M130.39,343.82H126.8c-.49,0-.91.7-.94,1.56l-1.12,35.46c0,.86.34,1.56.83,1.56h3.6c.49,0,.91-.7.93-1.56l1.13-35.46C131.26,344.52,130.88,343.82,130.39,343.82Z" style="fill: rgb(240, 240, 240); transform-origin: 127.986px 363.11px;" id="el6oqy4cvs3l2" class="animable"></path></g><g id="freepik--Shadow--inject-12" class="animable" style="transform-origin: 250px 416.24px;"><ellipse id="freepik--path--inject-12" cx="250" cy="416.24" rx="193.89" ry="11.32" style="fill: rgb(245, 245, 245); transform-origin: 250px 416.24px;" class="animable"></ellipse></g><g id="freepik--Books--inject-12" class="animable" style="transform-origin: 248.219px 363.687px;"><path d="M230.13,413.62a2,2,0,0,1-2,2.62H88.83c-4.35,0-4.35-28.33,0-28.33H228.17a2,2,0,0,1,2,2.61C228.43,395.92,228.43,408.23,230.13,413.62Z" style="fill: rgb(245, 245, 245); transform-origin: 157.917px 402.075px;" id="ele6mol73ifaj" class="animable"></path><g id="el0h8f8x66gp8i"><path d="M229.93,391.22H145.4c-3.33,0-3.33,21.71,0,21.71h84.53C228.5,407.48,228.5,396.66,229.93,391.22Z" style="fill: rgb(255, 255, 255); opacity: 0.8; transform-origin: 186.416px 402.075px;" class="animable"></path></g><g id="el41sl09xnw6f"><path d="M141.19,413.62a2,2,0,0,1-2,2.62H88.83c-4.35,0-4.35-28.33,0-28.33h50.4a2,2,0,0,1,2,2.61C139.49,395.92,139.49,408.23,141.19,413.62Z" style="opacity: 0.2; transform-origin: 113.447px 402.075px;" class="animable"></path></g><path d="M110.31,387.91H98.8c-4.35,0-4.35,28.33,0,28.33h11.51C106,416.24,106,387.91,110.31,387.91Z" style="fill: rgb(245, 245, 245); transform-origin: 102.924px 402.075px;" id="elxidis61nd6c" class="animable"></path><path d="M119.38,387.91h-4.52c-4.35,0-4.35,28.33,0,28.33h4.52C115,416.24,115,387.91,119.38,387.91Z" style="fill: rgb(245, 245, 245); transform-origin: 115.489px 402.075px;" id="elf521n7jhayg" class="animable"></path><path d="M80.71,385.56c-.48,1.16.7,2.35,2.3,2.35H208.29c5.11,0,5.11-25.47,0-25.47H83c-1.6,0-2.78,1.18-2.3,2.35C82.7,369.64,82.7,380.71,80.71,385.56Z" style="fill: rgb(38, 50, 56); transform-origin: 146.357px 375.175px;" id="elhmhvutrb34t" class="animable"></path><g id="elaf1jolvd4bp"><path d="M80.71,385.56c-.48,1.16.7,2.35,2.3,2.35h61.43c5.11,0,5.11-25.47,0-25.47H83c-1.6,0-2.78,1.18-2.3,2.35C82.7,369.64,82.7,380.71,80.71,385.56Z" style="opacity: 0.2; transform-origin: 114.432px 375.175px;" class="animable"></path></g><g id="elb6vas2zi1zh"><path d="M80.93,365.41h61c3.91,0,3.91,19.52,0,19.52h-61C82.61,380,82.61,370.31,80.93,365.41Z" style="fill: rgb(255, 255, 255); opacity: 0.8; transform-origin: 112.896px 375.17px;" class="animable"></path></g><g id="eljioz24ve5s"><path d="M162.19,368.12c-.38-1.13.72-2.23,2.24-2.23H199.5c3.72,0,3.72,18.56,0,18.56H164.43c-1.52,0-2.62-1.09-2.24-2.22A28.1,28.1,0,0,0,162.19,368.12Z" style="fill: rgb(255, 255, 255); opacity: 0.2; transform-origin: 182.202px 375.17px;" class="animable"></path></g><path d="M415.73,374.19a2.33,2.33,0,0,1-2.07,3.05H266.46c-4.6,0-4.6-33,0-33h147.2a2.33,2.33,0,0,1,2.07,3C413.94,353.59,413.94,367.92,415.73,374.19Z" style="fill: rgb(245, 245, 245); transform-origin: 339.428px 360.74px;" id="elf0b9j0gl6e9" class="animable"></path><g id="elv3xq3acjewo"><path d="M415.73,374.19a2.33,2.33,0,0,1-2.07,3.05H266.46c-4.6,0-4.6-33,0-33h147.2a2.33,2.33,0,0,1,2.07,3C413.94,353.59,413.94,367.92,415.73,374.19Z" style="fill: rgb(255, 255, 255); opacity: 0.5; transform-origin: 339.428px 360.74px;" class="animable"></path></g><g id="el0xpclrreuhao"><path d="M415.53,348.12H326.22c-3.52,0-3.52,25.26,0,25.26h89.31C414,367.05,414,354.46,415.53,348.12Z" style="fill: rgb(255, 255, 255); opacity: 0.8; transform-origin: 369.555px 360.75px;" class="animable"></path></g><g id="eltjwvk5ha37"><path d="M321.77,374.19a2.33,2.33,0,0,1-2.07,3.05H266.46c-4.6,0-4.6-33,0-33H319.7a2.33,2.33,0,0,1,2.07,3C320,353.59,320,367.92,321.77,374.19Z" style="fill: rgb(245, 245, 245); opacity: 0.6; transform-origin: 292.448px 360.74px;" class="animable"></path></g><g id="elea7qdpg0m9q"><path d="M300.17,346.71a1.78,1.78,0,0,0-1.5-2.44h-20.3c-4.6,0-4.6,33,0,33h20.3a1.79,1.79,0,0,0,1.5-2.45C298.12,368.69,298.12,352.82,300.17,346.71Z" style="fill: rgb(255, 255, 255); opacity: 0.5; transform-origin: 287.61px 360.77px;" class="animable"></path></g><path d="M405.17,412.61a2.86,2.86,0,0,1-2.94,3.6l-152.94,0c-6.53,0-6.54-39,0-39l153,0a2.86,2.86,0,0,1,2.94,3.6C402.62,388.24,402.63,405.19,405.17,412.61Z" style="fill: rgb(245, 245, 245); transform-origin: 324.859px 396.71px;" id="eluvct6noj6c" class="animable"></path><g id="elrq5vxul5mbm"><path d="M405.17,412.61a2.86,2.86,0,0,1-2.94,3.6l-152.94,0c-6.53,0-6.54-39,0-39l153,0a2.86,2.86,0,0,1,2.94,3.6C402.62,388.24,402.63,405.19,405.17,412.61Z" style="fill: rgb(255, 255, 255); opacity: 0.2; transform-origin: 324.859px 396.71px;" class="animable"></path></g><g id="el1tay2k5d7a8"><path d="M404.87,381.77l-92.47,0c-5,0-5,29.88,0,29.88l92.48,0C402.74,404.16,402.74,389.27,404.87,381.77Z" style="fill: rgb(255, 255, 255); opacity: 0.8; transform-origin: 356.765px 396.71px;" class="animable"></path></g><g id="el36oqeyyct6a"><path d="M306.08,412.63a2.85,2.85,0,0,1-2.93,3.6H249.29c-6.53,0-6.54-39,0-39h53.86a2.86,2.86,0,0,1,2.94,3.6C303.54,388.26,303.54,405.2,306.08,412.63Z" style="fill: rgb(245, 245, 245); opacity: 0.6; transform-origin: 275.289px 396.73px;" class="animable"></path></g><g id="eldw4hqo2mdli"><path d="M273.82,378.59a.9.9,0,0,0-.86-1.35h-9.15c-6.52,0-6.52,39,0,39H273a.9.9,0,0,0,.86-1.35C269.89,408.86,269.89,384.61,273.82,378.59Z" style="fill: rgb(255, 255, 255); opacity: 0.5; transform-origin: 266.451px 396.74px;" class="animable"></path></g><g id="el7n0d8pmsklo"><path d="M288.1,378.59a.91.91,0,0,0-.86-1.36h-9.15c-6.52,0-6.52,39,0,39h9.15a.9.9,0,0,0,.85-1.35C284.17,408.86,284.17,384.6,288.1,378.59Z" style="fill: rgb(255, 255, 255); opacity: 0.5; transform-origin: 280.71px 396.73px;" class="animable"></path></g><path d="M403.67,323.52a24.31,24.31,0,0,0-1.93-8.06l.9-.44a25.3,25.3,0,0,1,2,8.4Z" style="fill: rgb(245, 245, 245); transform-origin: 403.19px 319.27px;" id="el06evn3hwpkxt" class="animable"></path><rect x="372.56" y="311.13" width="24.84" height="1" style="fill: rgb(245, 245, 245); transform-origin: 384.98px 311.63px;" id="el6i3jt3i4ooq" class="animable"></rect><path d="M235.51,341.54c-.51,1.36.74,2.73,2.43,2.73H397.4c5.39,0,5.39-29.64,0-29.64H237.94c-1.69,0-2.94,1.38-2.43,2.74C237.61,323,237.61,335.89,235.51,341.54Z" style="fill: rgb(245, 245, 245); transform-origin: 318.419px 329.45px;" id="elwo7hg9xxs0l" class="animable"></path><g id="elmtcvvp97e1"><path d="M235.51,341.54c-.51,1.36.74,2.73,2.43,2.73h92c5.4,0,5.4-29.64,0-29.64h-92c-1.69,0-2.94,1.38-2.43,2.74C237.61,323,237.61,335.89,235.51,341.54Z" style="opacity: 0.2; transform-origin: 284.692px 329.45px;" class="animable"></path></g><g id="elslox14a52dd"><path d="M235.75,318.1h91.52c4.14,0,4.14,22.71,0,22.71H235.75C237.52,335.11,237.52,323.8,235.75,318.1Z" style="fill: rgb(255, 255, 255); opacity: 0.8; transform-origin: 283.062px 329.455px;" class="animable"></path></g><g id="el3yuavy9rbme"><path d="M348.69,321.24c-.4-1.31.76-2.58,2.36-2.58h37.06c3.93,0,3.93,21.59,0,21.59H351.05c-1.6,0-2.76-1.27-2.36-2.59C350,333.51,350,325.4,348.69,321.24Z" style="fill: rgb(255, 255, 255); opacity: 0.2; transform-origin: 369.834px 329.455px;" class="animable"></path></g></g><g id="freepik--Character--inject-12" class="animable animator-active" style="transform-origin: 234.534px 224.057px;"><path d="M220.6,98c-4.51,4.83-15.52,0-17.2,13.3-1.82,14.34,5.08,21.23-3.83,25-14,5.85-24,29.23-4.56,38s60.84-.42,56.18-18.29-3.74-27.46,1.76-35.88c7.25-11.13,5.7-25.43-.21-30.61C243.54,81.42,230.83,87,220.6,98Z" style="fill: rgb(38, 50, 56); transform-origin: 220.993px 131.667px;" id="el2d9gl4nt364" class="animable"></path><path d="M244.66,155.53a.3.3,0,0,1-.31-.27.3.3,0,0,1,.26-.35c3.86-.53,6.16-1.48,7.24-3,1.34-1.89.76-4.7,0-8.26-1.18-5.79-2.81-13.72,2.39-23.74,6.31-12.15,4-25.47-1.91-29.83a.31.31,0,0,1-.07-.43.32.32,0,0,1,.44-.07c6.16,4.51,8.54,18.19,2.09,30.62-5.09,9.82-3.49,17.63-2.33,23.33.76,3.7,1.36,6.63-.14,8.74-1.18,1.67-3.61,2.7-7.65,3.26Z" style="fill: rgb(38, 50, 56); transform-origin: 251.482px 122.526px;" id="elfule5fn0zfp" class="animable"></path><path d="M194.24,138.21a16,16,0,0,1-1.89-.12.31.31,0,0,1-.27-.35.31.31,0,0,1,.35-.27c2.84.35,4.9-.07,6.29-1.29,2.6-2.29,2.64-7.08,2.67-12.63,0-6.28.09-13.39,4.16-18.24a.31.31,0,1,1,.48.4c-3.93,4.68-4,11.67-4,17.85,0,5.69-.07,10.61-2.88,13.09A7.14,7.14,0,0,1,194.24,138.21Z" style="fill: rgb(38, 50, 56); transform-origin: 199.09px 121.711px;" id="elinzng26l8yq" class="animable"></path><path d="M292.39,314.61c-6.67-.08-9.29-.5-12.36-.45s-3.8.59-7,.45c-2.16-.09-2.17-2.66-1.34-4.42.65-1.38,1.45-2.77,2.19-4.49l8.46.62c1.14,3.22,6.8,4.6,11.76,5.74C296.07,312.53,295.06,314.64,292.39,314.61Z" style="fill: rgb(245, 245, 245); transform-origin: 283.155px 310.167px;" id="elfxs97zjitmd" class="animable"></path><path d="M248.28,191.76s22.38,19.25,45,39.67c9.56,8.65-10.49,74.6-10.49,74.6-.42,1.41-7.88-.6-9-1.71,0,0-1.14-51.19,3.71-61.5-50.16-12.68-58-37.31-58-37.31l3.6-15.28Z" style="fill: rgb(38, 50, 56); transform-origin: 257.682px 248.372px;" id="elgvwkavr71xg" class="animable"></path><g id="el9wb8w6da6n"><path d="M222.81,211.58a53.37,53.37,0,0,0,9.89,10.48c5-5.85,3.6-15.3,3.6-15.3Z" style="opacity: 0.2; transform-origin: 229.645px 214.41px;" class="animable"></path></g><path d="M284.53,303.18c-.14,1-.38,2.77-.51,4.08a.84.84,0,0,1-.86.76,53.66,53.66,0,0,1-9.9-1.72.75.75,0,0,1-.55-.71l-.07-3.65a.85.85,0,0,1,.93-.85l10.32,1.25A.73.73,0,0,1,284.53,303.18Z" style="fill: rgb(38, 50, 56); transform-origin: 278.59px 304.553px;" id="elqn5cptjvvy8" class="animable"></path><g id="eli3axbprrgzj"><path d="M284.53,303.18c-.14,1-.38,2.77-.51,4.08a.84.84,0,0,1-.86.76,53.66,53.66,0,0,1-9.9-1.72.75.75,0,0,1-.55-.71l-.07-3.65a.85.85,0,0,1,.93-.85l10.32,1.25A.73.73,0,0,1,284.53,303.18Z" style="fill: rgb(255, 255, 255); opacity: 0.3; transform-origin: 278.59px 304.553px;" class="animable"></path></g><path d="M194.47,362.44c-6.78,0-9-2.55-12.79-3.25-3.2-.6-4.05-.32-6.63-.77-2.16-.38-2.33-1.86-1-4.05a30.48,30.48,0,0,0,2.2-4.74l10.28.68c1.07,2.75,3.54,8.34,7.31,9C197.39,360,197.17,362.44,194.47,362.44Z" style="fill: rgb(245, 245, 245); transform-origin: 184.853px 356.035px;" id="elw7bssi26emc" class="animable"></path><path d="M246.73,191.7s-23.65,42.05-33.17,68.06c-10,27.32-25.92,72-27.07,90.55-1.7.81-7.28.5-10.28-.68,0,0-2.78-64,16.47-89.64,4.59-54.91,12.21-63.69,20.31-70.38Z" style="fill: rgb(38, 50, 56); transform-origin: 211.4px 270.186px;" id="el9x0losvkmck" class="animable"></path><path d="M187.73,346.52a27.08,27.08,0,0,0-.1,3.81.84.84,0,0,1-.78.89c-3.83.35-9.17-.88-10.86-1.3a.74.74,0,0,1-.56-.7l-.13-3.58a.85.85,0,0,1,.91-.86l10.84.93A.74.74,0,0,1,187.73,346.52Z" style="fill: rgb(38, 50, 56); transform-origin: 181.517px 348.03px;" id="elzhafxc30hmd" class="animable"></path><g id="elid5799xsicn"><path d="M187.73,346.52a27.08,27.08,0,0,0-.1,3.81.84.84,0,0,1-.78.89c-3.83.35-9.17-.88-10.86-1.3a.74.74,0,0,1-.56-.7l-.13-3.58a.85.85,0,0,1,.91-.86l10.84.93A.74.74,0,0,1,187.73,346.52Z" style="fill: rgb(255, 255, 255); opacity: 0.3; transform-origin: 181.517px 348.03px;" class="animable"></path></g><path d="M253,150.45c1,1.89,2.08,4,3.18,6s2.21,4,3.33,5.95c2.26,3.93,4.62,7.78,7.15,11.41l-1.36-1.21a11.93,11.93,0,0,0,3.28,1.62,28.1,28.1,0,0,0,4.34,1.08c1.54.28,3.14.47,4.77.62s3.34.24,4.9.34h.21a2.8,2.8,0,0,1,.73,5.45,38.11,38.11,0,0,1-5.47,1.38,41.59,41.59,0,0,1-5.64.61,30.62,30.62,0,0,1-6-.36,19.89,19.89,0,0,1-6.4-2.12,3.83,3.83,0,0,1-1.09-.89l-.27-.32c-1.59-1.9-3.14-3.84-4.56-5.83s-2.81-4-4.1-6-2.54-4.13-3.72-6.24-2.3-4.2-3.37-6.51a5.6,5.6,0,0,1,10-5Z" style="fill: rgb(255, 181, 115); transform-origin: 263.949px 165.675px;" id="elqfpui9dqlpc" class="animable"></path><path d="M247.48,142.38c6.53,2.15,7.59,5.08,11.17,15.9-2.38,6.49-12,9.78-12,9.78S235.29,149.56,247.48,142.38Z" style="fill: rgb(245, 245, 245); transform-origin: 250.244px 155.22px;" id="elkf4wp8pgwv" class="animable"></path><path d="M256.42,156.46c-.37,3.58-1.29,7.85-3.22,16.24-1.5,7.12-1.52,21-3.92,21.73-4.61,2.28-16.15,1.4-36.29-4.82.64-10.4,1.85-17.46-1.61-41.32a8.54,8.54,0,0,1,8.7-10c1.46,0,3,.12,4.57.26a115.49,115.49,0,0,1,16.48,2.19c1.77.4,3.6.87,5.34,1.35A13.78,13.78,0,0,1,256.42,156.46Z" style="fill: rgb(245, 245, 245); transform-origin: 233.86px 166.931px;" id="elh5qb0mw7sq4" class="animable"></path><path d="M185.92,197.82l2-1.83a3.15,3.15,0,0,0,1-2.72l-.55-4.77a5.94,5.94,0,0,0-3-4.52l-1-.57c-3.57,2.81-5.36,8.47-5.36,8.47l-.69,1.56a2.64,2.64,0,0,0,1.27,3.54l3.07,1.4A3.05,3.05,0,0,0,185.92,197.82Z" style="fill: rgb(255, 181, 115); transform-origin: 183.502px 191.017px;" id="el42vwaskjjei" class="animable"></path><path d="M290.89,173.8l-2.56-1a3.16,3.16,0,0,0-2.89.34l-4,2.68a5.91,5.91,0,0,0-2.61,4.77l0,1.19c4.13,1.88,10,.86,10,.86l1.7-.1a2.65,2.65,0,0,0,2.56-2.76l-.16-3.37A3,3,0,0,0,290.89,173.8Z" style="fill: rgb(255, 181, 115); transform-origin: 285.961px 177.756px;" id="el39nhgoo9lzc" class="animable"></path><path d="M217.34,151.51l-1.28.59-1.4.64c-.93.45-1.85.92-2.77,1.4-1.85,1-3.65,2-5.42,3.05s-3.48,2.22-5.14,3.41-3.2,2.49-4.7,3.82l.66-.84a15.91,15.91,0,0,0-1.28,2.26c-.44.91-.85,1.9-1.25,2.91-.8,2-1.58,4.14-2.3,6.29s-1.45,4.33-2.16,6.51l-2.16,6.57v0a2.8,2.8,0,0,1-5.46-1c.11-2.41.33-4.75.6-7.11s.61-4.71,1-7.07.9-4.73,1.55-7.13c.32-1.2.67-2.4,1.11-3.66a23,23,0,0,1,1.78-4,4.25,4.25,0,0,1,.43-.59l.24-.25a56.48,56.48,0,0,1,5.28-5.11,63.49,63.49,0,0,1,5.78-4.37,66.36,66.36,0,0,1,6.15-3.7c1.06-.56,2.13-1.09,3.22-1.61.55-.25,1.09-.51,1.66-.75s1.09-.45,1.8-.72a5.59,5.59,0,0,1,4.32,10.31Z" style="fill: rgb(255, 181, 115); transform-origin: 201.811px 165.353px;" id="elvkbvl71ggt" class="animable"></path><path d="M227,140.89c-4.9-3.51-7.88-3.89-19.74,1.26-1.41,7.46,3.21,18.41,3.21,18.41S226.25,152.34,227,140.89Z" style="fill: rgb(245, 245, 245); transform-origin: 216.996px 149.412px;" id="elcev2bubu8v5" class="animable"></path><path d="M228.28,120.11c.73,5.49,1.2,15.44-2.72,18.52,0,0,5.12-.09,14.91,7.92,3.67-4,1.57-5.73,1.57-5.73-5.83-2.21-5.42-6.62-4.15-10.65Z" style="fill: rgb(255, 181, 115); transform-origin: 234.099px 133.33px;" id="elt9dbtm0fo9" class="animable"></path><path d="M238.4,144.93c-3.57,0-5.38,5.19-5.38,5.19s-8.58-6.84-9.75-11.65a36,36,0,0,0,3.34-1.55S236.62,142.63,238.4,144.93Z" style="fill: rgb(255, 255, 255); transform-origin: 230.835px 143.52px;" id="el7ogso1u2rht" class="animable"></path><path d="M241.82,144.8s2.7,1,3.59,5c1.83-7.62-1.74-8.82-1.74-8.82a4.5,4.5,0,0,0-3.12-.88A3.79,3.79,0,0,1,241.82,144.8Z" style="fill: rgb(255, 255, 255); transform-origin: 243.241px 144.94px;" id="elh5fp1qm2f3e" class="animable"></path><g id="elyp3qd5zj8id"><path d="M232.2,124.21l5.68,6a16.44,16.44,0,0,0-.67,2.88c-2.24-.63-5.2-3.54-5.3-6A7.9,7.9,0,0,1,232.2,124.21Z" style="opacity: 0.2; transform-origin: 234.881px 128.65px;" class="animable"></path></g><path d="M222.12,112.12c2,8.54,2.73,12.19,7.86,16.09,7.71,5.86,17.72,2.06,18.26-6.78.48-8-2.94-20.6-12-23A11.26,11.26,0,0,0,222.12,112.12Z" style="fill: rgb(255, 181, 115); transform-origin: 235.011px 114.487px;" id="elxu1wnh9n4zh" class="animable"></path><path d="M223.79,118.26c3.14-1.54,6.47-9.11,2-12.69,3.69.69,7.92-.3,11.83-3.32,5.1-4,12.61,5.93,10.14.1-3.56-8.4-14.29-10.5-24-3.52S214.74,114.3,223.79,118.26Z" style="fill: rgb(38, 50, 56); transform-origin: 232.491px 106.446px;" id="elmd3cqwcczf" class="animable"></path><path d="M221.13,116.55a.16.16,0,0,1-.06-.3c2.5-1.08,13.11-3.34,13.56-3.43a.15.15,0,0,1,.19.12.16.16,0,0,1-.12.18c-.11,0-11,2.35-13.51,3.42Z" style="fill: rgb(255, 255, 255); transform-origin: 227.904px 114.682px;" id="elspj3o2ymvft" class="animable"></path><g id="elotcf7e9r5ki"><path d="M234,113a4.44,4.44,0,0,0-3.38-.08A8.76,8.76,0,0,0,234,113Z" style="opacity: 0.2; transform-origin: 232.31px 112.876px;" class="animable"></path></g><g id="elyafhihuu2q"><path d="M233.91,113.76a3.66,3.66,0,0,0-3,.69A7.38,7.38,0,0,0,233.91,113.76Z" style="opacity: 0.2; transform-origin: 232.41px 114.066px;" class="animable"></path></g><path d="M235.86,112.88c.14.73.63,1.27,1.1,1.21s.73-.69.59-1.42-.64-1.26-1.1-1.21S235.72,112.16,235.86,112.88Z" style="fill: rgb(38, 50, 56); transform-origin: 236.705px 112.776px;" id="el0n9h9dc9261i" class="animable"></path><path d="M244.64,111.93c.14.72.64,1.26,1.1,1.21s.73-.7.59-1.42-.63-1.27-1.1-1.21S244.5,111.2,244.64,111.93Z" style="fill: rgb(38, 50, 56); transform-origin: 245.485px 111.824px;" id="el36t2zsqchjg" class="animable"></path><path d="M245,110.58l1.62-.72S246,111.33,245,110.58Z" style="fill: rgb(38, 50, 56); transform-origin: 245.81px 110.327px;" id="el8jv998awjmr" class="animable"></path><path d="M243,113.32a21.9,21.9,0,0,0,3.18,4.51,3,3,0,0,1-2.49.65Z" style="fill: rgb(237, 137, 62); transform-origin: 244.59px 115.926px;" id="elhtfpo73v63h" class="animable"></path><path d="M239.85,121.71a7.13,7.13,0,0,0,1.21,0,.2.2,0,0,0,.17-.24.23.23,0,0,0-.25-.19,6.15,6.15,0,0,1-5-1.67.21.21,0,0,0-.3,0,.22.22,0,0,0,0,.3A6.43,6.43,0,0,0,239.85,121.71Z" style="fill: rgb(38, 50, 56); transform-origin: 238.428px 120.641px;" id="el3lcdxraqera" class="animable"></path><path d="M220.09,119.77a6.06,6.06,0,0,0,4.17,2.53c2.08.17,2.53-2.25,1.47-4.4-.95-1.93-3.18-4.36-5-3.52S218.74,118,220.09,119.77Z" style="fill: rgb(255, 181, 115); transform-origin: 222.742px 118.259px;" id="el34pq1oj17so" class="animable"></path><path d="M233.05,107.37a.37.37,0,0,0,.29-.14,3.17,3.17,0,0,1,2.74-1.21.4.4,0,0,0,.46-.36.48.48,0,0,0-.39-.49,4,4,0,0,0-3.48,1.49.45.45,0,0,0,.38.71Z" style="fill: rgb(38, 50, 56); transform-origin: 234.564px 106.262px;" id="elz53e0l72wx" class="animable"></path><path d="M246.26,107a.4.4,0,0,0,.3-.09.42.42,0,0,0,0-.6,4.51,4.51,0,0,0-3.62-1.7.39.39,0,0,0-.35.47.46.46,0,0,0,.48.39,3.59,3.59,0,0,1,2.86,1.37A.43.43,0,0,0,246.26,107Z" style="fill: rgb(38, 50, 56); transform-origin: 244.634px 105.806px;" id="el1oevvwusu1t" class="animable"></path><path d="M238.57,117.41c-2.11,0-3.94-2.24-4.14-5.11a6.4,6.4,0,0,1,.89-3.87,3.54,3.54,0,0,1,2.71-1.79c2.21-.15,4.15,2.14,4.36,5.11s-1.42,5.5-3.61,5.65ZM238.24,107h-.18a3.27,3.27,0,0,0-2.48,1.65,6.07,6.07,0,0,0-.84,3.68c.19,2.79,2,4.94,4,4.81s3.51-2.53,3.32-5.32S240.19,107,238.24,107Z" style="fill: rgb(255, 255, 255); transform-origin: 238.406px 112.022px;" id="el3sfd78il2c5" class="animable"></path><path d="M247.92,116.87c-2.11,0-3.95-2.23-4.15-5.1a6.47,6.47,0,0,1,.89-3.87,3.56,3.56,0,0,1,2.72-1.79c2.19-.15,4.15,2.14,4.35,5.1a6.47,6.47,0,0,1-.89,3.87,3.54,3.54,0,0,1-2.72,1.79Zm-.33-10.45h-.19a3.27,3.27,0,0,0-2.48,1.65,6.21,6.21,0,0,0-.84,3.68c.19,2.7,1.89,4.81,3.84,4.81h.18a3.24,3.24,0,0,0,2.48-1.65,6.12,6.12,0,0,0,.84-3.67C251.23,108.53,249.53,106.42,247.59,106.42Z" style="fill: rgb(255, 255, 255); transform-origin: 247.75px 111.487px;" id="elkgypxx8nc5" class="animable"></path><path d="M244,112.18a.16.16,0,0,1-.13-.08c-.38-.6-1.49.05-1.5.05a.15.15,0,0,1-.21-.05.16.16,0,0,1,0-.21c.06,0,1.38-.82,1.92,0a.14.14,0,0,1-.05.21A.11.11,0,0,1,244,112.18Z" style="fill: rgb(255, 255, 255); transform-origin: 243.114px 111.853px;" id="elzdadou4t8z" class="animable"></path><path d="M236.25,111.53l1.61-.71S237.25,112.29,236.25,111.53Z" style="fill: rgb(38, 50, 56); transform-origin: 237.055px 111.284px;" id="eliazmn8et5ys" class="animable"></path></g><defs>     <filter id="active" height="200%">         <feMorphology in="SourceAlpha" result="DILATED" operator="dilate" radius="2"></feMorphology>                <feFlood flood-color="#32DFEC" flood-opacity="1" result="PINK"></feFlood>        <feComposite in="PINK" in2="DILATED" operator="in" result="OUTLINE"></feComposite>        <feMerge>            <feMergeNode in="OUTLINE"></feMergeNode>            <feMergeNode in="SourceGraphic"></feMergeNode>        </feMerge>    </filter>    <filter id="hover" height="200%">        <feMorphology in="SourceAlpha" result="DILATED" operator="dilate" radius="2"></feMorphology>                <feFlood flood-color="#ff0000" flood-opacity="0.5" result="PINK"></feFlood>        <feComposite in="PINK" in2="DILATED" operator="in" result="OUTLINE"></feComposite>        <feMerge>            <feMergeNode in="OUTLINE"></feMergeNode>            <feMergeNode in="SourceGraphic"></feMergeNode>        </feMerge>            <feColorMatrix type="matrix" values="0   0   0   0   0                0   1   0   0   0                0   0   0   0   0                0   0   0   1   0 "></feColorMatrix>    </filter></defs></svg>